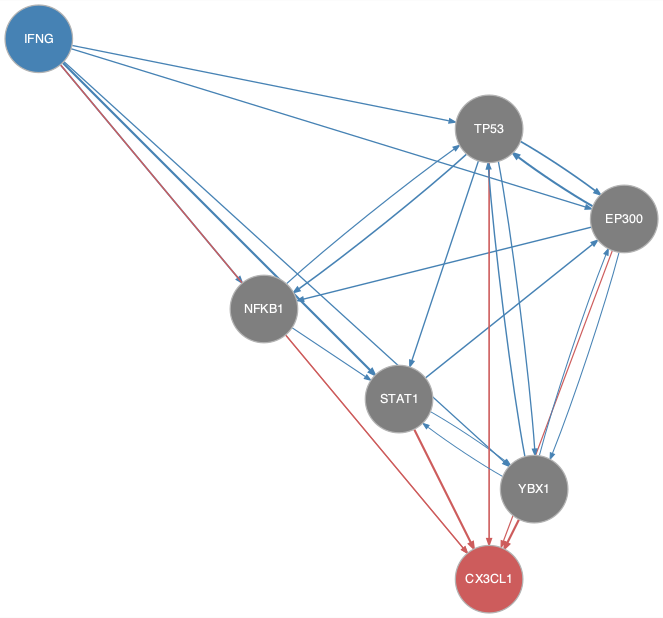

The table this chart was drawn from, first rows:
from	to
EP300	NFKB1
EP300	TP53
EP300	YBX1
IFNG	EP300
IFNG	NFKB1
IFNG	STAT1
IFNG	TP53
IFNG	YBX1
NFKB1	STAT1
NFKB1	TP53
STAT1	EP300
STAT1	YBX1
TP53	EP300
TP53	NFKB1
TP53	STAT1
TP53	YBX1
YBX1	EP300
YBX1	STAT1
YBX1	TP53
EP300	CX3CL1
IFNG	CX3CL1
NFKB1	CX3CL1
STAT1	CX3CL1
TP53	CX3CL1
YBX1	CX3CL1
